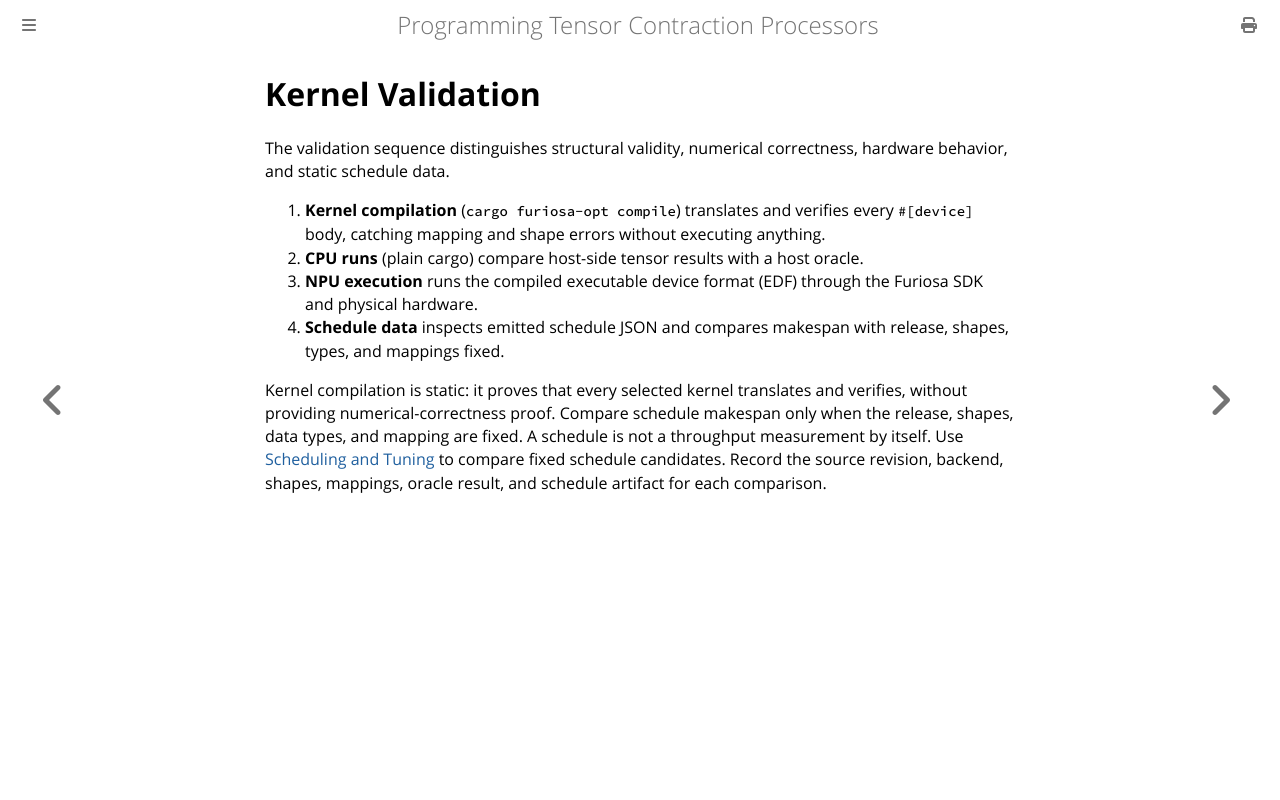

repository: furiosa-ai/furiosa-opt · page: book/quick-start/kernel-validation.html · generator: mdbook

# Kernel Validation

The validation sequence distinguishes structural validity, numerical correctness, hardware behavior, and static schedule data.

1. **Kernel compilation** (`cargo furiosa-opt compile`) translates and verifies every `#[device]` body, catching mapping and shape errors without executing anything.
2. **CPU runs** (plain cargo) compare host-side tensor results with a host oracle.
3. **NPU execution** runs the compiled executable device format (EDF) through the Furiosa SDK and physical hardware.
4. **Schedule data** inspects emitted schedule JSON and compares makespan with release, shapes, types, and mappings fixed.

Kernel compilation is static: it proves that every selected kernel translates and verifies, without providing numerical-correctness proof.
Compare schedule makespan only when the release, shapes, data types, and mapping are fixed.
A schedule is not a throughput measurement by itself.
Use [Scheduling and Tuning](../scheduling/index.md) to compare fixed schedule candidates.
Record the source revision, backend, shapes, mappings, oracle result, and schedule artifact for each comparison.
